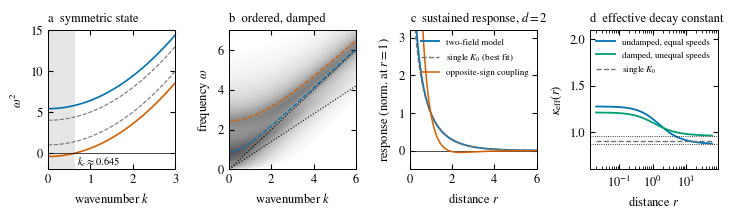

Recreate this plot in Python.
# Paper: Figure 2 (linear spectrum and sustained response). Parameters as in the caption.
import numpy as np, matplotlib
matplotlib.use('Agg')
import matplotlib.pyplot as plt
from scipy.special import k0
from scipy.optimize import minimize_scalar, brentq
plt.rcParams.update({'font.family':'STIXGeneral','mathtext.fontset':'stix','font.size':9,
 'axes.linewidth':0.7,'xtick.direction':'in','ytick.direction':'in','xtick.top':True,'ytick.right':True})
BL='#0072B2'; OR='#D55E00'; GR='#009E73'; GY='0.45'
mu,m,lam,g=1.0,2.0,1.0,2.5
fig,ax=plt.subplots(1,4,figsize=(7.2,2.05)); plt.subplots_adjust(left=0.06,right=0.99,bottom=0.2,top=0.88,wspace=0.42)
# (a) symmetric state, undamped, equal speeds
k=np.linspace(0,3,400); a0=mu**2
Xp=0.5*(a0+m**2+np.sqrt((a0-m**2)**2+4*g**2)); Xm=0.5*(a0+m**2-np.sqrt((a0-m**2)**2+4*g**2))
kc=np.sqrt(-Xm)
A=ax[0]; A.axvspan(0,kc,color='0.9',lw=0)
A.plot(k,k**2+Xp,color=BL,lw=1.2); A.plot(k,k**2+Xm,color=OR,lw=1.2)
A.plot(k,k**2+mu**2,'--',color=GY,lw=0.8); A.plot(k,k**2+m**2,'--',color=GY,lw=0.8)
A.axhline(0,color='k',lw=0.5); A.set_xlabel('wavenumber $k$'); A.set_ylabel(r'$\omega^{2}$')
A.text(kc+0.05,-1.5,r'$k_{c}\approx%.3f$'%kc,fontsize=7.5); A.set_xlim(0,3); A.set_ylim(-2,15)
A.set_title('a  symmetric state',fontsize=9,loc='left')
# (b) ordered state, damped, unequal speeds: spectral density of Psi response
P0=np.sqrt((g**2/m**2-mu**2)/lam); a=mu**2+3*lam*P0**2; c1,c2,G1,G2=1.0,0.7,0.6,0.9
kk=np.linspace(0.02,6,300); ww=np.linspace(0.02,7,300); K,Wg=np.meshgrid(kk,ww)
num=c2**2*K**2+m**2-Wg**2-1j*G2*Wg
chi=num/((c1**2*K**2+a-Wg**2-1j*G1*Wg)*num-g**2)
B=ax[1]; B.pcolormesh(K,Wg,np.log10(np.abs(chi.imag)+1e-4),cmap='Greys',shading='auto',vmin=-2.5,vmax=1)
Xp2=0.5*(a+m**2+np.sqrt((a-m**2)**2+4*g**2)); Xm2=0.5*(a+m**2-np.sqrt((a-m**2)**2+4*g**2))
B.plot(kk,np.sqrt(kk**2+Xp2),'--',color=OR,lw=0.9); B.plot(kk,np.sqrt(kk**2+Xm2),'--',color=BL,lw=0.9)
B.plot(kk,c1*kk,':',color='k',lw=0.8); B.plot(kk,c2*kk,':',color='k',lw=0.8)
B.set_xlim(0,6); B.set_ylim(0,7); B.set_xlabel('wavenumber $k$'); B.set_ylabel(r'frequency $\omega$')
B.set_title('b  ordered, damped',fontsize=9,loc='left')
# static two-component profiles: chi(q)=(c2^2 q+m^2)/D(q); decay constants and weights
def comps(c1,c2,a,m2,gg):
    A2=c1**2*c2**2; A1=c1**2*m2+a*c2**2; A0=a*m2-gg
    q=np.roots([A2,-A1,A0])   # in kappa^2: D(-kappa^2)=A2 kappa^4 - A1 kappa^2 + A0
    kap=np.sqrt(np.sort(q.real)); w=[]
    for kp in kap:
        x=-kp**2; dD=2*A2*x+A1
        w.append((c2**2*x+m2)/dD)
    w=np.array(w); return kap,w/w.sum()
kapU,RU=comps(1,1,a,m**2,g**2)            # undamped equal speed
kapD,RD=comps(c1,c2,a,m**2,g**2)          # damped unequal speed (static part)
r=np.linspace(0.05,6,600)
prof=lambda kap,R: R[0]*k0(kap[0]*r)+R[1]*k0(kap[1]*r)
uU=prof(kapU,RU); n1=np.interp(1,r,uU)
# best single K0 fit in log over r in [0.2,5]
sel=(r>0.2)&(r<5)
def cost(kp):
    s=k0(kp*r[sel]); A_=np.exp(np.mean(np.log(uU[sel])-np.log(s))); return np.mean((np.log(uU[sel])-np.log(A_*s))**2)
kp1=minimize_scalar(cost,bounds=(0.3,3),method='bounded').x
u1=k0(kp1*r); u1*=n1/np.interp(1,r,u1)
# E-I example: opposite-sign cross coupling (alpha12*alpha21=-geI2), real decay constants
aE,mE,geI=4.0,1.0,1.45  # m_E^2=1 < kappa_-^2 puts the negative weight on the slow component
kapE,RE=comps(1,1,aE,mE,-geI**2)
uE=prof(kapE,RE)
C=ax[2]; C.axhline(0,color='k',lw=0.5)
C.plot(r,uU/n1,color=BL,lw=1.3,label='two-field model')
C.plot(r,u1/n1,'--',color=GY,lw=1.0,label=r'single $K_0$ (best fit)')
C.plot(r,uE/np.interp(1,r,uE),color=OR,lw=1.1,label='opposite-sign coupling')
C.set_xlim(0,6); C.set_ylim(-0.5,3.2); C.set_xlabel('distance $r$'); C.set_ylabel('response (norm. at $r=1$)')
C.legend(fontsize=6.5,frameon=False,loc='upper right'); C.set_title('c  sustained response, $d=2$',fontsize=9,loc='left')
# (d) effective decay constant: sum R K0(kap r) = K0(keff r)
rd=np.logspace(np.log10(0.02),np.log10(60),300)
from scipy.special import k0e
def keff(kap,R):
    out=[]
    for rr in rd:
        lv=np.log(R[0]*k0e(kap[0]*rr)*np.exp(-(kap[0]-kap[0])*rr)+R[1]*k0e(kap[1]*rr)*np.exp(-(kap[1]-kap[0])*rr))-kap[0]*rr
        f=lambda x: np.log(k0e(x*rr))-x*rr-lv
        out.append(brentq(f,1e-6,60/rr+60))
    return np.array(out)
D_=ax[3]
D_.semilogx(rd,keff(kapU,RU),color=BL,lw=1.3,label='undamped, equal speeds')
D_.semilogx(rd,keff(kapD,RD),color=GR,lw=1.3,label='damped, unequal speeds')
D_.semilogx(rd,np.full_like(rd,kp1),'--',color=GY,lw=1.0,label=r'single $K_0$')
for kp in [kapU[0],kapD[0]]: D_.axhline(kp,ls=':',color='k',lw=0.6)
D_.set_xlabel('distance $r$'); D_.set_ylabel(r'$\kappa_{\mathrm{eff}}(r)$'); D_.legend(fontsize=6.5,frameon=False,loc='upper right')
D_.set_ylim(0.6,2.1); D_.set_title(r'd  effective decay constant',fontsize=9,loc='left')
fig.savefig('fig2.pdf'); fig.savefig('fig2.png',dpi=150)
gmU=np.exp(RU@np.log(kapU)); gmD=np.exp(RD@np.log(kapD))
print(f"k_c={kc:.4f}; Psi0={P0}; a={a}")
print(f"undamped equal-speed: kappa={kapU}, R={RU}, geometric mean={gmU:.3f}")
print(f"damped unequal-speed: kappa={kapD}, R={RD}, geometric mean={gmD:.3f}")
print(f"single K0 best fit kappa={kp1:.3f}; E-I example kappa={kapE}, weights={RE}")
